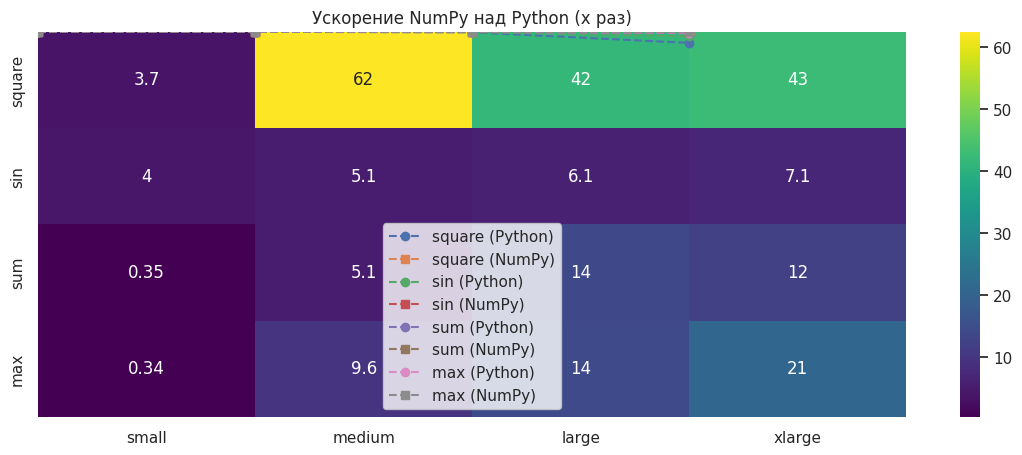

This figure's Python source:
"""
Задание 1: Сравнительный анализ NumPy и чистого Python
"""

import numpy as np
import matplotlib.pyplot as plt
import seaborn as sns
import time
import math

sns.set(style="whitegrid")


def generate_test_datasets():
    """Создаёт 4 набора данных разных размеров."""
    return {
        "small": np.random.random(1000),
        "medium": np.random.random(10000),
        "large": np.random.random(100000),
        "xlarge": np.random.random(1000000),
    }


# Чистый Python
def py_square(data):
    return [x ** 2 for x in data]


def py_sin(data):
    return [math.sin(x) for x in data]


def py_sum(data):
    total = 0
    for x in data:
        total += x
    return total


def py_max(data):
    max_val = data[0]
    for x in data:
        if x > max_val:
            max_val = x
    return max_val


# NumPy версии
def np_square(data):
    return np.square(data)


def np_sin(data):
    return np.sin(data)


def np_sum(data):
    return np.sum(data)


def np_max(data):
    return np.max(data)


def benchmark(op1, op2, data):
    """Сравнивает время выполнения операций в чистом Python и NumPy."""
    py_data = data.tolist()

    start = time.time()
    op1(py_data)
    py_time = time.time() - start

    start = time.time()
    op2(data)
    np_time = time.time() - start

    return py_time, np_time


def plot_results(results):
    """Строит графики времени и ускорения."""
    sns.set(style="whitegrid")
    plt.figure(figsize=(14, 5))

    datasets = list(results.keys())
    ops = list(next(iter(results.values())).keys())

    for op in ops:
        py_times = [results[d][op][0] for d in datasets]
        np_times = [results[d][op][1] for d in datasets]
        plt.plot(datasets, py_times, "o--", label=f"{op} (Python)")
        plt.plot(datasets, np_times, "s--", label=f"{op} (NumPy)")

    plt.title("Сравнение времени выполнения операций")
    plt.xlabel("Размер набора данных")
    plt.ylabel("Время (сек)")
    plt.legend()
    plt.show()

    # Тепловая карта ускорения
    import pandas as pd
    speedup = pd.DataFrame(
        {
            d: {
                op: round(results[d][op][0] / results[d][op][1], 2)
                for op in results[d]
            }
            for d in results
        }
    )
    sns.heatmap(speedup, annot=True, cmap="viridis")
    plt.title("Ускорение NumPy над Python (x раз)")
    plt.show()


def main():
    datasets = generate_test_datasets()
    operations = {
        "square": (py_square, np_square),
        "sin": (py_sin, np_sin),
        "sum": (py_sum, np_sum),
        "max": (py_max, np_max),
    }

    results = {}
    for name, data in datasets.items():
        results[name] = {}
        for op_name, (py_op, np_op) in operations.items():
            results[name][op_name] = benchmark(py_op, np_op, data)
            print(f"{name:<8} {op_name:<6} -> Python: {results[name][op_name][0]:.4f}s, NumPy: {results[name][op_name][1]:.4f}s")

    plot_results(results)


if __name__ == "__main__":
    main()
